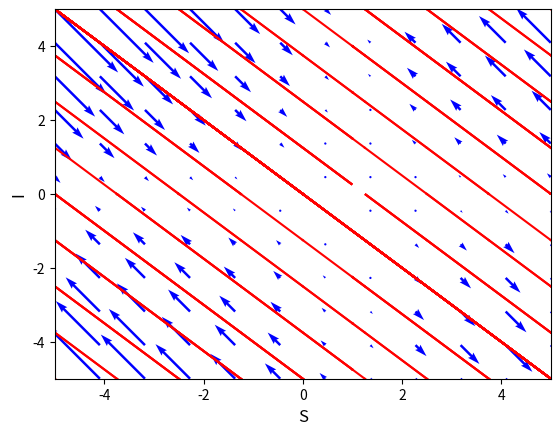

Source code (Python):
# SIS infectous model
# Author: José Alfredo de León
# 09.10.2020

# Program 03b: Nonlinear system, phase portrait with vector plot.
# See Figure 3.12.
import matplotlib.pyplot as plt
import numpy as np
from scipy.integrate import odeint
import pylab as pl

beta = 1
gamma = 1
# The 2-dimensional nonlinear system.
def dx_dt(x, t):
    return [-beta*x[0]*x[1] + gamma*x[1], beta*x[0]*x[1] - gamma*x[1]]
# Trajectories in forward time.
ts = np.linspace(0, 10, 500)
ic = np.linspace(-5, 5, 9)
for r in ic:
    for s in ic:
        x0 = [r, s]
        xs = odeint(dx_dt, x0, ts)
        plt.plot(xs[:,0], xs[:,1], "r-")

# Trajectories in backward time.
ts = np.linspace(0, -10, 500)
ic = np.linspace(-5, 5, 9)
for r in ic:
    for s in ic:
        x0 = [r, s]
        xs = odeint(dx_dt, x0, ts)
        plt.plot(xs[:,0], xs[:,1], "r-")

# Label the axes and set fontsizes.
plt.xlabel("S", fontsize=12)
plt.ylabel("I", fontsize=12)
plt.tick_params(labelsize=10)
plt.xlim(-5, 5)
plt.ylim(-5, 5);

# Plot the vectorfield.
X, Y = np.mgrid[-5:5:12j, -5:5:12j]
u = -beta*X*Y + gamma*Y
v = beta*X*Y - gamma*Y
pl.quiver(X, Y, u, v, color = 'b')
plt.savefig('SIS-infeccioso.pdf')
